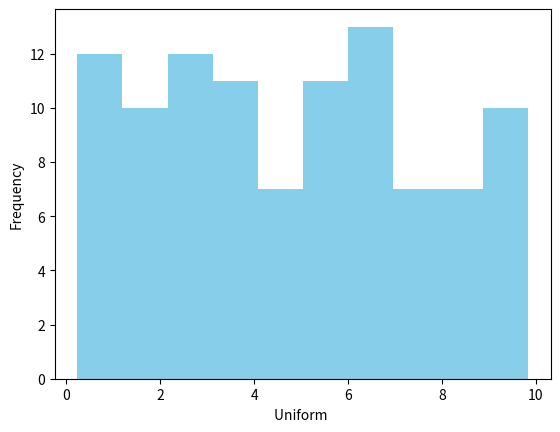

Write the Python code that produced this figure.
# -*- coding: utf-8 -*-
"""
Created on Wed Jun  1 13:22:49 2022

@author: Balasubramaniam
"""
from scipy.stats import uniform
import seaborn as sns
import matplotlib.pyplot as plt
# random numbers from uniform distribution
# Generate 10 numbers from 0 to 10
n = 100 # Generate 100000 numbers
a = 0
b = 10
data_uniform = uniform.rvs(size=n, loc = a, scale=b)   
ax = sns.distplot(data_uniform,
                  bins=10,
                  kde=False,
                  color='skyblue',
                  hist_kws={"linewidth": 15,'alpha':1})
ax.set(xlabel='Uniform ', ylabel='Frequency')

plt.show()